The GitHub repository BahayHakobo/Computer_vision_palm_tree contains a labelled image folder "yolo_classification" with 3 categories: black beetle damage, healthy trees, red beetle damage. Examples follow, each with its label.

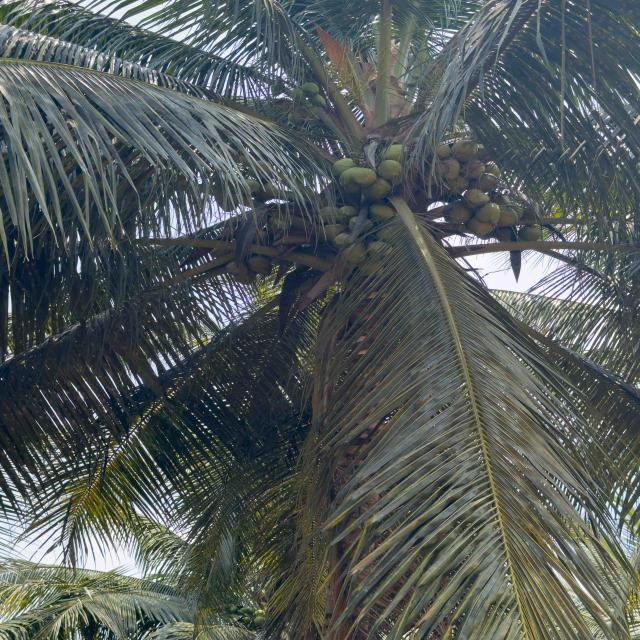
Label: healthy trees

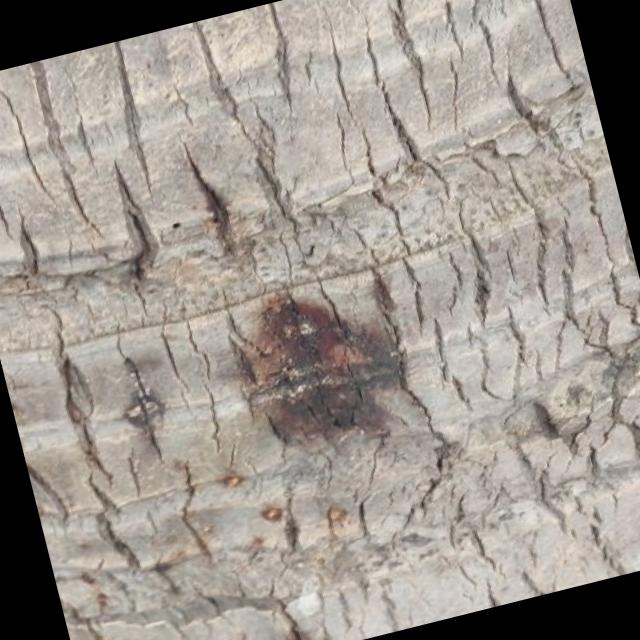
Label: red beetle damage

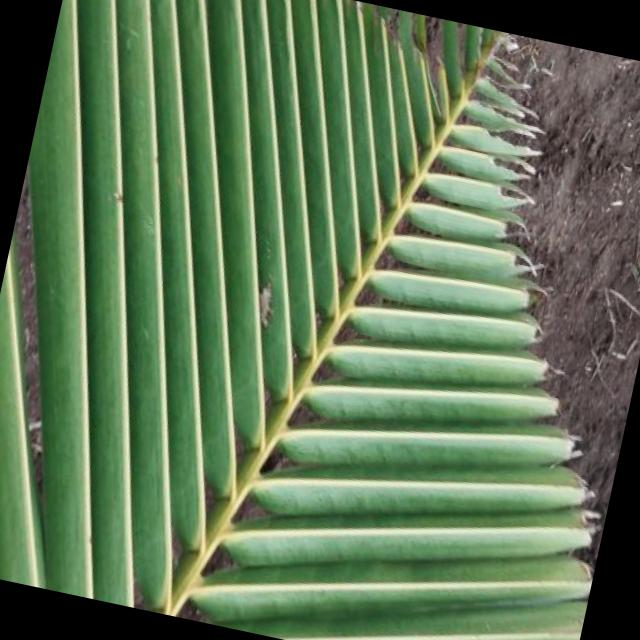
Label: black beetle damage

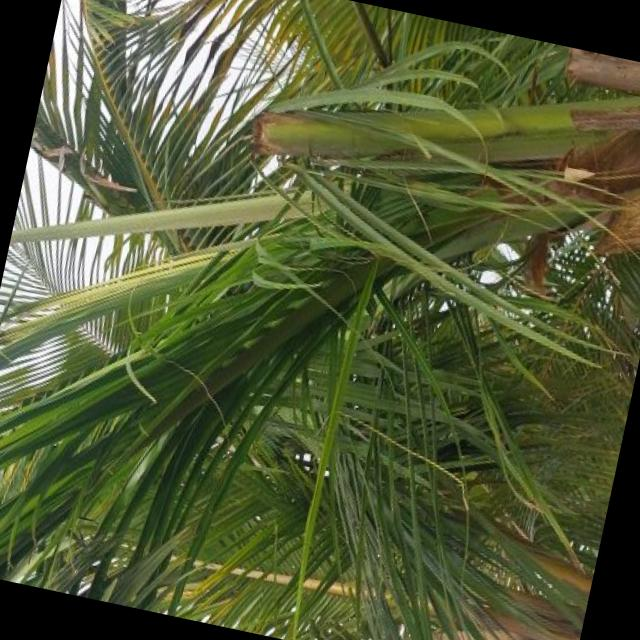
Label: black beetle damage

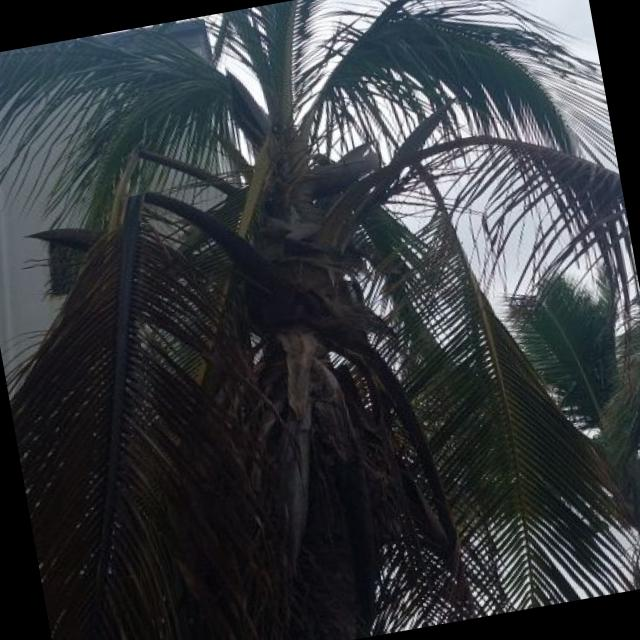
Label: red beetle damage

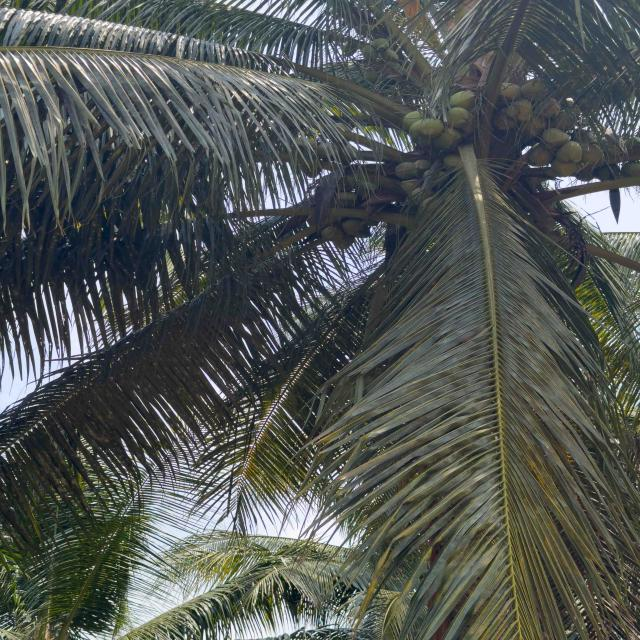
Label: healthy trees
